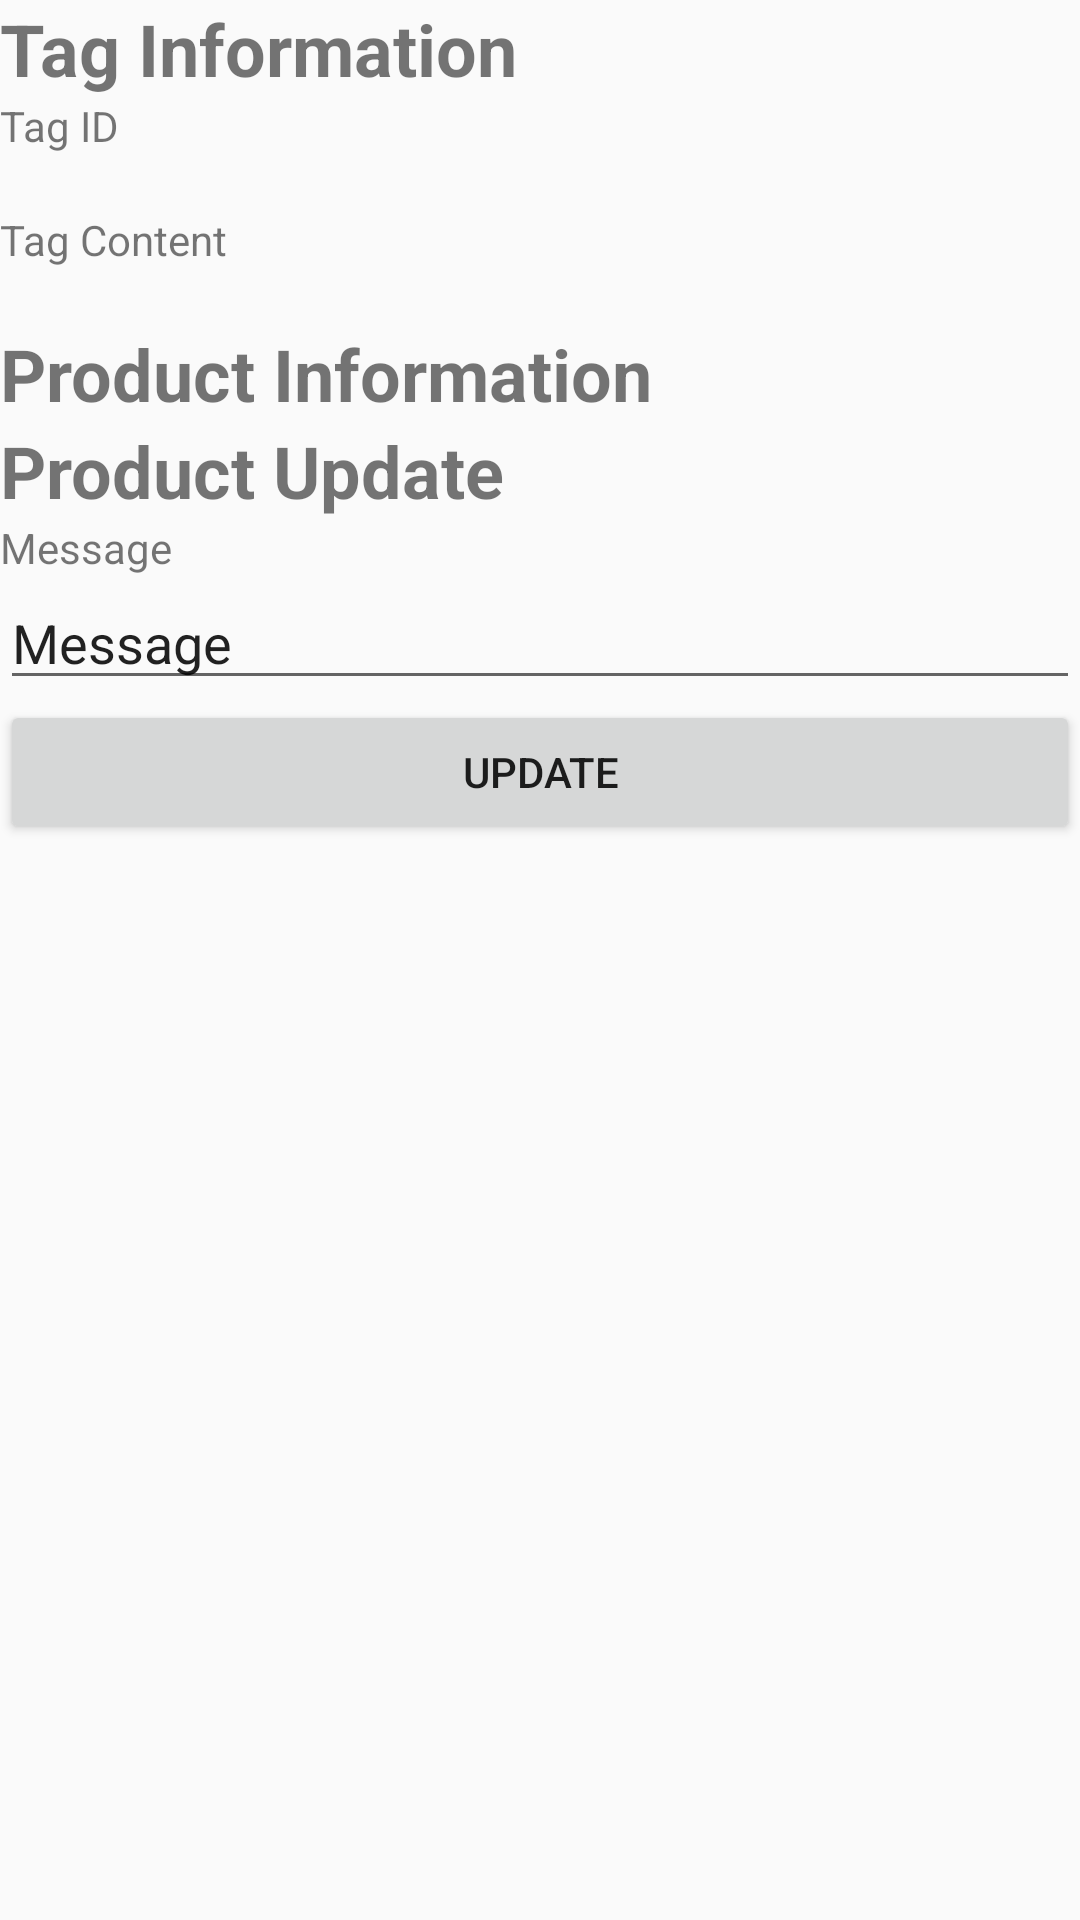

Produce the Android XML layout that renders to this screen, including the resource entries it uses.
<!-- AndroidManifest.xml: application theme Theme.AppCompat.Light.NoActionBar -->
<!-- res/layout/activity_product_info.xml -->
<?xml version="1.0" encoding="utf-8"?>
<LinearLayout xmlns:android="http://schemas.android.com/apk/res/android"
    xmlns:app="http://schemas.android.com/apk/res-auto"
    xmlns:tools="http://schemas.android.com/tools"
    android:layout_width="match_parent"
    android:layout_height="match_parent"
    android:orientation="vertical"
    tools:context=".ProductInfoActivity" >

    <TextView
        android:id="@+id/taginfo_lbl"
        android:layout_width="match_parent"
        android:layout_height="wrap_content"
        android:text="Tag Information"
        android:textSize="24sp"
        android:textStyle="bold" />

    <TextView
        android:id="@+id/tagID_lbl"
        android:layout_width="match_parent"
        android:layout_height="wrap_content"
        android:text="Tag ID" />

    <TextView
        android:id="@+id/tagID_txt"
        android:layout_width="match_parent"
        android:layout_height="wrap_content" />

    <TextView
        android:id="@+id/tagcontent_lbl"
        android:layout_width="match_parent"
        android:layout_height="wrap_content"
        android:text="Tag Content" />

    <TextView
        android:id="@+id/tagcontent_txt"
        android:layout_width="match_parent"
        android:layout_height="wrap_content" />

    <TextView
        android:id="@+id/productinfo_lbl"
        android:layout_width="match_parent"
        android:layout_height="wrap_content"
        android:text="Product Information"
        android:textSize="24sp"
        android:textStyle="bold" />

    <ListView
        android:id="@+id/productInfoList"
        android:layout_width="match_parent"
        android:layout_height="wrap_content" />

    <TextView
        android:id="@+id/productupdate_lbl"
        android:layout_width="match_parent"
        android:layout_height="wrap_content"
        android:text="Product Update"
        android:textSize="24sp"
        android:textStyle="bold" />

    <TextView
        android:id="@+id/message_lbl"
        android:layout_width="match_parent"
        android:layout_height="wrap_content"
        android:text="Message" />

    <EditText
        android:id="@+id/updateMessage"
        android:layout_width="match_parent"
        android:layout_height="wrap_content"
        android:ems="10"
        android:inputType="textPersonName"
        android:text="Message" />

    <Button
        android:id="@+id/update_btn"
        android:layout_width="match_parent"
        android:layout_height="wrap_content"
        android:text="Update" />

</LinearLayout>
<!-- resources referenced by this layout -->
<resources>

</resources>
